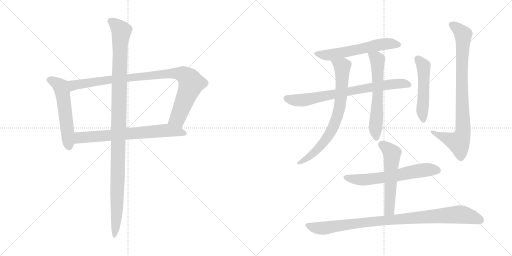
t = 0.00 s
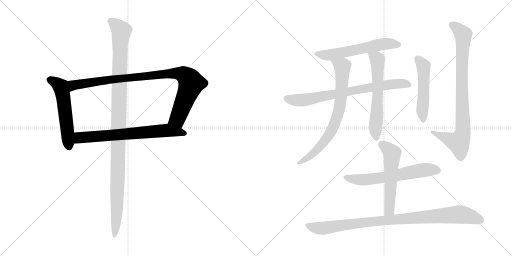
t = 2.20 s
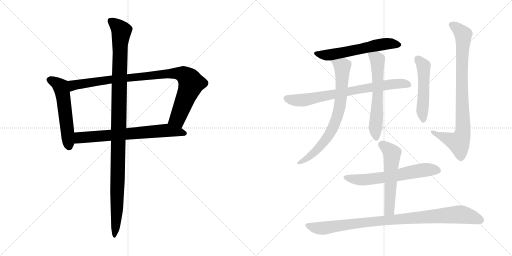
t = 4.41 s
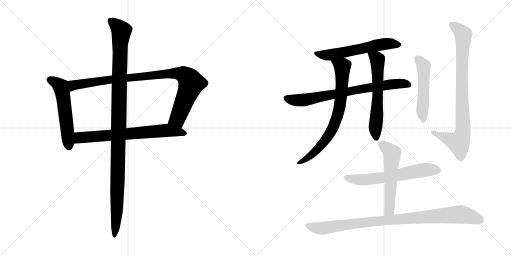
t = 6.61 s
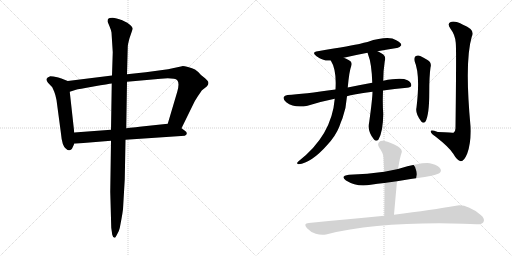
t = 8.81 s
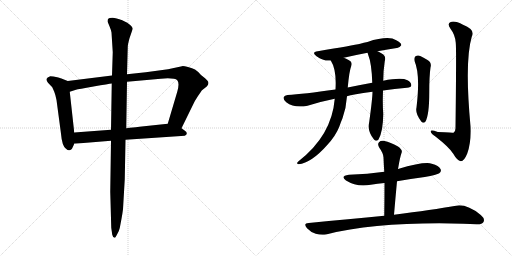
t = 11.02 s

The animated SVG that drew these frames (rendered in a browser with its animation timeline set to each time). Animation: 13 CSS @keyframes rules; one cycle of 11.02 s.

<svg version="1.1" viewBox="0 0 2048 1024" xmlns="http://www.w3.org/2000/svg">
  <g stroke="lightgray" stroke-dasharray="1,1" stroke-width="1" transform="scale(4, 4)">
    <line x1="0" y1="0" x2="256" y2="256"></line>
    <line x1="256" y1="0" x2="0" y2="256"></line>
    <line x1="128" y1="0" x2="128" y2="256"></line>
    <line x1="0" y1="128" x2="256" y2="128"></line>
    <line x1="256" y1="0" x2="512" y2="256"></line>
    <line x1="512" y1="0" x2="256" y2="256"></line>
    <line x1="384" y1="0" x2="384" y2="256"></line>
    <line x1="256" y1="128" x2="512" y2="128"></line>
  </g>
<g transform="scale(1, -1) translate(0, -850)">
   <style type="text/css">
    @keyframes keyframes0 {
      from {
       stroke: black;
       stroke-dashoffset: 555;
       stroke-width: 128;
       }
       64% {
       animation-timing-function: step-end;
       stroke: black;
       stroke-dashoffset: 0;
       stroke-width: 128;
       }
       to {
       stroke: black;
       stroke-width: 1024;
       }
       }
       #make-me-a-hanzi-animation-0 {
         animation: keyframes0 0.701660s both;
         animation-delay: 0.000000s;
         animation-timing-function: linear;
       }
    @keyframes keyframes1 {
      from {
       stroke: black;
       stroke-dashoffset: 954;
       stroke-width: 128;
       }
       76% {
       animation-timing-function: step-end;
       stroke: black;
       stroke-dashoffset: 0;
       stroke-width: 128;
       }
       to {
       stroke: black;
       stroke-width: 1024;
       }
       }
       #make-me-a-hanzi-animation-1 {
         animation: keyframes1 1.026367s both;
         animation-delay: 0.701660s;
         animation-timing-function: linear;
       }
    @keyframes keyframes2 {
      from {
       stroke: black;
       stroke-dashoffset: 698;
       stroke-width: 128;
       }
       69% {
       animation-timing-function: step-end;
       stroke: black;
       stroke-dashoffset: 0;
       stroke-width: 128;
       }
       to {
       stroke: black;
       stroke-width: 1024;
       }
       }
       #make-me-a-hanzi-animation-2 {
         animation: keyframes2 0.818034s both;
         animation-delay: 1.728027s;
         animation-timing-function: linear;
       }
    @keyframes keyframes3 {
      from {
       stroke: black;
       stroke-dashoffset: 1137;
       stroke-width: 128;
       }
       79% {
       animation-timing-function: step-end;
       stroke: black;
       stroke-dashoffset: 0;
       stroke-width: 128;
       }
       to {
       stroke: black;
       stroke-width: 1024;
       }
       }
       #make-me-a-hanzi-animation-3 {
         animation: keyframes3 1.175293s both;
         animation-delay: 2.546061s;
         animation-timing-function: linear;
       }
    @keyframes keyframes4 {
      from {
       stroke: black;
       stroke-dashoffset: 590;
       stroke-width: 128;
       }
       66% {
       animation-timing-function: step-end;
       stroke: black;
       stroke-dashoffset: 0;
       stroke-width: 128;
       }
       to {
       stroke: black;
       stroke-width: 1024;
       }
       }
       #make-me-a-hanzi-animation-4 {
         animation: keyframes4 0.730143s both;
         animation-delay: 3.721354s;
         animation-timing-function: linear;
       }
    @keyframes keyframes5 {
      from {
       stroke: black;
       stroke-dashoffset: 752;
       stroke-width: 128;
       }
       71% {
       animation-timing-function: step-end;
       stroke: black;
       stroke-dashoffset: 0;
       stroke-width: 128;
       }
       to {
       stroke: black;
       stroke-width: 1024;
       }
       }
       #make-me-a-hanzi-animation-5 {
         animation: keyframes5 0.861979s both;
         animation-delay: 4.451497s;
         animation-timing-function: linear;
       }
    @keyframes keyframes6 {
      from {
       stroke: black;
       stroke-dashoffset: 744;
       stroke-width: 128;
       }
       71% {
       animation-timing-function: step-end;
       stroke: black;
       stroke-dashoffset: 0;
       stroke-width: 128;
       }
       to {
       stroke: black;
       stroke-width: 1024;
       }
       }
       #make-me-a-hanzi-animation-6 {
         animation: keyframes6 0.855469s both;
         animation-delay: 5.313476s;
         animation-timing-function: linear;
       }
    @keyframes keyframes7 {
      from {
       stroke: black;
       stroke-dashoffset: 612;
       stroke-width: 128;
       }
       67% {
       animation-timing-function: step-end;
       stroke: black;
       stroke-dashoffset: 0;
       stroke-width: 128;
       }
       to {
       stroke: black;
       stroke-width: 1024;
       }
       }
       #make-me-a-hanzi-animation-7 {
         animation: keyframes7 0.748047s both;
         animation-delay: 6.168945s;
         animation-timing-function: linear;
       }
    @keyframes keyframes8 {
      from {
       stroke: black;
       stroke-dashoffset: 510;
       stroke-width: 128;
       }
       62% {
       animation-timing-function: step-end;
       stroke: black;
       stroke-dashoffset: 0;
       stroke-width: 128;
       }
       to {
       stroke: black;
       stroke-width: 1024;
       }
       }
       #make-me-a-hanzi-animation-8 {
         animation: keyframes8 0.665039s both;
         animation-delay: 6.916992s;
         animation-timing-function: linear;
       }
    @keyframes keyframes9 {
      from {
       stroke: black;
       stroke-dashoffset: 861;
       stroke-width: 128;
       }
       74% {
       animation-timing-function: step-end;
       stroke: black;
       stroke-dashoffset: 0;
       stroke-width: 128;
       }
       to {
       stroke: black;
       stroke-width: 1024;
       }
       }
       #make-me-a-hanzi-animation-9 {
         animation: keyframes9 0.950684s both;
         animation-delay: 7.582031s;
         animation-timing-function: linear;
       }
    @keyframes keyframes10 {
      from {
       stroke: black;
       stroke-dashoffset: 623;
       stroke-width: 128;
       }
       67% {
       animation-timing-function: step-end;
       stroke: black;
       stroke-dashoffset: 0;
       stroke-width: 128;
       }
       to {
       stroke: black;
       stroke-width: 1024;
       }
       }
       #make-me-a-hanzi-animation-10 {
         animation: keyframes10 0.756999s both;
         animation-delay: 8.532715s;
         animation-timing-function: linear;
       }
    @keyframes keyframes11 {
      from {
       stroke: black;
       stroke-dashoffset: 556;
       stroke-width: 128;
       }
       64% {
       animation-timing-function: step-end;
       stroke: black;
       stroke-dashoffset: 0;
       stroke-width: 128;
       }
       to {
       stroke: black;
       stroke-width: 1024;
       }
       }
       #make-me-a-hanzi-animation-11 {
         animation: keyframes11 0.702474s both;
         animation-delay: 9.289714s;
         animation-timing-function: linear;
       }
    @keyframes keyframes12 {
      from {
       stroke: black;
       stroke-dashoffset: 953;
       stroke-width: 128;
       }
       76% {
       animation-timing-function: step-end;
       stroke: black;
       stroke-dashoffset: 0;
       stroke-width: 128;
       }
       to {
       stroke: black;
       stroke-width: 1024;
       }
       }
       #make-me-a-hanzi-animation-12 {
         animation: keyframes12 1.025553s both;
         animation-delay: 9.992188s;
         animation-timing-function: linear;
       }
</style>
<path d="M 271.0 526.5 L 248.0 535.5 Q 246.0 537.5 229.0 541.5 Q 212.0 545.5 201.0 545.5 Q 188.0 541.5 186.0 534.5 Q 185.0 526.5 192.0 519.5 L 209.0 501.5 L 217.0 483.5 Q 222.0 471.5 226.0 450.5 L 244.0 315.5 Q 248.0 266.5 264.0 255.5 Q 276.0 243.5 286.0 253.5 Q 289.0 256.5 297.0 275.5 L 297.0 320.5 L 279.0 483.5 C 276.0 513.5 274.0 525.5 271.0 526.5 Z" fill="lightgray"></path> 
<path d="M 728.0 585.5 L 672.0 573.5 L 583.0 561.5 L 508.0 553.5 L 448.0 548.5 L 271.0 526.5 C 241.0 522.5 250.0 474.5 279.0 483.5 L 304.0 491.5 Q 312.0 493.5 374.0 504.5 Q 436.0 515.5 447.0 516.5 L 508.0 523.5 L 643.0 535.5 Q 699.0 539.5 709.0 529.5 Q 719.0 518.5 709.0 483.5 L 671.0 355.5 C 662.0 326.5 713.0 310.5 726.0 337.5 L 773.0 433.5 Q 778.0 445.5 792.0 466.5 Q 806.0 487.5 808.0 489.5 L 827.0 504.5 Q 839.0 517.5 830.0 527.5 Q 822.0 536.5 819.0 538.5 L 804.0 550.5 Q 790.0 566.5 780.0 572.5 Q 770.0 577.5 752.0 582.5 Q 734.0 586.5 728.0 585.5 Z" fill="lightgray"></path> 
<path d="M 297.0 275.5 L 444.0 287.5 L 502.0 291.5 L 739.0 307.5 Q 747.0 310.5 747.0 316.5 Q 748.0 322.5 737.0 329.5 L 726.0 337.5 C 702.0 355.5 697.0 358.5 671.0 355.5 L 567.0 344.5 Q 566.0 344.5 505.0 337.5 L 444.0 331.5 L 297.0 320.5 C 267.0 318.5 267.0 273.5 297.0 275.5 Z" fill="lightgray"></path> 
<path d="M 508.0 553.5 L 511.0 661.5 Q 511.0 672.5 518.0 697.5 L 531.0 735.5 Q 530.0 745.5 509.0 759.5 L 489.0 769.5 Q 464.0 779.5 450.0 779.5 Q 436.0 779.5 433.0 775.5 Q 430.0 772.5 430.0 764.5 L 438.0 745.5 Q 445.0 728.5 446.0 720.5 L 451.0 641.5 L 448.0 548.5 L 447.0 516.5 L 444.0 331.5 L 444.0 287.5 L 441.0 83.5 L 445.0 -60.5 L 449.0 -88.5 Q 452.0 -100.5 458.0 -100.5 Q 460.0 -103.5 468.0 -87.5 Q 477.0 -72.5 479.0 -61.5 L 486.0 -24.5 Q 490.0 -2.5 492.0 13.5 L 499.0 133.5 L 502.0 291.5 L 505.0 337.5 L 508.0 523.5 L 508.0 553.5 Z" fill="lightgray"></path> 
<path d="M 1510.0 645.5 Q 1552.0 652.5 1587.0 658.5 Q 1597.0 657.5 1605.0 669.5 Q 1606.0 679.5 1585.0 689.5 Q 1554.0 708.5 1470.0 682.5 Q 1455.0 679.5 1441.0 675.5 Q 1413.0 669.5 1271.0 645.5 Q 1244.0 641.5 1266.0 625.5 Q 1296.0 604.5 1323.0 608.5 L 1375.0 619.5 Q 1418.0 629.5 1470.0 639.5 L 1510.0 645.5 Z" fill="lightgray"></path> 
<path d="M 1532.0 488.5 Q 1577.0 495.5 1628.0 499.5 Q 1644.0 500.5 1645.0 508.5 Q 1646.0 520.5 1630.0 529.5 Q 1606.0 541.5 1533.0 527.5 L 1489.0 519.5 Q 1434.0 509.5 1391.0 500.5 L 1342.0 492.5 Q 1213.0 474.5 1150.0 470.5 Q 1138.0 469.5 1135.0 462.5 Q 1131.0 452.5 1145.0 441.5 Q 1178.0 416.5 1230.0 427.5 Q 1288.0 445.5 1339.0 455.5 L 1388.0 465.5 Q 1409.0 472.5 1490.0 483.5 L 1532.0 488.5 Z" fill="lightgray"></path> 
<path d="M 1323.0 608.5 Q 1347.0 571.5 1342.0 492.5 L 1339.0 455.5 Q 1327.0 308.5 1193.0 204.5 Q 1183.0 194.5 1194.0 193.5 Q 1246.0 199.5 1308.0 269.5 Q 1342.0 305.5 1357.0 343.5 Q 1363.0 361.5 1370.0 377.5 Q 1385.0 419.5 1388.0 465.5 L 1391.0 500.5 Q 1397.0 566.5 1405.0 586.5 Q 1411.0 602.5 1396.0 609.5 Q 1384.0 616.5 1375.0 619.5 C 1348.0 631.5 1309.0 635.5 1323.0 608.5 Z" fill="lightgray"></path> 
<path d="M 1490.0 483.5 Q 1490.0 458.5 1477.0 363.5 Q 1468.0 324.5 1496.0 292.5 Q 1505.0 282.5 1514.0 292.5 Q 1532.0 322.5 1533.0 394.5 Q 1530.0 428.5 1532.0 488.5 L 1533.0 527.5 Q 1533.0 567.5 1539.0 605.5 Q 1546.0 626.5 1527.0 636.5 Q 1518.0 642.5 1510.0 645.5 C 1483.0 658.5 1460.0 667.5 1470.0 639.5 Q 1471.0 638.5 1472.0 633.5 Q 1487.0 596.5 1489.0 519.5 L 1490.0 483.5 Z" fill="lightgray"></path> 
<path d="M 1658.0 606.5 Q 1682.0 552.5 1666.0 420.5 Q 1660.0 395.5 1685.0 364.5 Q 1694.0 354.5 1702.0 364.5 Q 1717.0 391.5 1717.0 479.5 Q 1717.0 546.5 1722.0 580.5 Q 1728.0 599.5 1710.0 610.5 Q 1697.0 619.5 1681.0 626.5 Q 1671.0 630.5 1662.0 625.5 Q 1655.0 619.5 1658.0 606.5 Z" fill="lightgray"></path> 
<path d="M 1823.0 679.5 Q 1826.0 658.5 1822.0 337.5 Q 1822.0 324.5 1814.0 319.5 Q 1813.0 319.5 1751.0 322.5 Q 1720.0 332.5 1723.0 323.5 Q 1724.0 316.5 1743.0 303.5 Q 1798.0 260.5 1813.0 235.5 Q 1829.0 207.5 1843.0 205.5 Q 1856.0 204.5 1869.0 236.5 Q 1885.0 278.5 1882.0 345.5 Q 1858.0 604.5 1887.0 703.5 Q 1903.0 731.5 1852.0 751.5 Q 1821.0 767.5 1803.0 762.5 Q 1787.0 756.5 1802.0 735.5 Q 1821.0 710.5 1823.0 679.5 Z" fill="lightgray"></path> 
<path d="M 1588.0 125.5 Q 1642.0 135.5 1699.0 142.5 Q 1748.0 151.5 1757.0 157.5 Q 1767.0 164.5 1762.0 174.5 Q 1756.0 187.5 1727.0 195.5 Q 1697.0 204.5 1592.0 174.5 L 1537.0 163.5 Q 1471.0 154.5 1396.0 151.5 Q 1359.0 147.5 1384.0 128.5 Q 1429.0 100.5 1483.0 111.5 Q 1510.0 115.5 1538.0 118.5 L 1588.0 125.5 Z" fill="lightgray"></path> 
<path d="M 1576.0 -8.5 Q 1582.0 61.5 1588.0 125.5 L 1592.0 174.5 Q 1592.0 177.5 1593.0 179.5 Q 1600.0 222.5 1607.0 241.5 Q 1610.0 251.5 1592.0 264.5 Q 1561.0 282.5 1538.0 286.5 Q 1523.0 289.5 1516.0 281.5 Q 1509.0 274.5 1516.0 261.5 Q 1534.0 236.5 1534.0 220.5 Q 1535.0 193.5 1537.0 163.5 L 1538.0 118.5 Q 1538.0 57.5 1537.0 -12.5 C 1537.0 -42.5 1573.0 -38.5 1576.0 -8.5 Z" fill="lightgray"></path> 
<path d="M 1537.0 -12.5 Q 1398.0 -25.5 1235.0 -41.5 Q 1211.0 -42.5 1228.0 -62.5 Q 1243.0 -78.5 1263.0 -84.5 Q 1285.0 -91.5 1304.0 -87.5 Q 1517.0 -35.5 1853.0 -44.5 Q 1881.0 -45.5 1906.0 -46.5 Q 1928.0 -47.5 1934.0 -37.5 Q 1941.0 -24.5 1923.0 -9.5 Q 1866.0 35.5 1824.0 27.5 Q 1731.0 11.5 1576.0 -8.5 L 1537.0 -12.5 Z" fill="lightgray"></path> 
      <clipPath id="make-me-a-hanzi-clip-0">
      <path d="M 271.0 526.5 L 248.0 535.5 Q 246.0 537.5 229.0 541.5 Q 212.0 545.5 201.0 545.5 Q 188.0 541.5 186.0 534.5 Q 185.0 526.5 192.0 519.5 L 209.0 501.5 L 217.0 483.5 Q 222.0 471.5 226.0 450.5 L 244.0 315.5 Q 248.0 266.5 264.0 255.5 Q 276.0 243.5 286.0 253.5 Q 289.0 256.5 297.0 275.5 L 297.0 320.5 L 279.0 483.5 C 276.0 513.5 274.0 525.5 271.0 526.5 Z" fill="lightgray"></path>
      </clipPath>
      <path clip-path="url(#make-me-a-hanzi-clip-0)" d="M 196.0 531.5 L 229.0 516.5 L 245.0 499.5 L 276.0 262.5 " fill="none" id="make-me-a-hanzi-animation-0" stroke-dasharray="427 854" stroke-linecap="round"></path>

      <clipPath id="make-me-a-hanzi-clip-1">
      <path d="M 728.0 585.5 L 672.0 573.5 L 583.0 561.5 L 508.0 553.5 L 448.0 548.5 L 271.0 526.5 C 241.0 522.5 250.0 474.5 279.0 483.5 L 304.0 491.5 Q 312.0 493.5 374.0 504.5 Q 436.0 515.5 447.0 516.5 L 508.0 523.5 L 643.0 535.5 Q 699.0 539.5 709.0 529.5 Q 719.0 518.5 709.0 483.5 L 671.0 355.5 C 662.0 326.5 713.0 310.5 726.0 337.5 L 773.0 433.5 Q 778.0 445.5 792.0 466.5 Q 806.0 487.5 808.0 489.5 L 827.0 504.5 Q 839.0 517.5 830.0 527.5 Q 822.0 536.5 819.0 538.5 L 804.0 550.5 Q 790.0 566.5 780.0 572.5 Q 770.0 577.5 752.0 582.5 Q 734.0 586.5 728.0 585.5 Z" fill="lightgray"></path>
      </clipPath>
      <path clip-path="url(#make-me-a-hanzi-clip-1)" d="M 283.0 491.5 L 295.0 510.5 L 398.0 526.5 L 667.0 555.5 L 732.0 553.5 L 757.0 533.5 L 765.0 516.5 L 710.0 375.5 L 680.0 360.5 " fill="none" id="make-me-a-hanzi-animation-1" stroke-dasharray="826 1652" stroke-linecap="round"></path>

      <clipPath id="make-me-a-hanzi-clip-2">
      <path d="M 297.0 275.5 L 444.0 287.5 L 502.0 291.5 L 739.0 307.5 Q 747.0 310.5 747.0 316.5 Q 748.0 322.5 737.0 329.5 L 726.0 337.5 C 702.0 355.5 697.0 358.5 671.0 355.5 L 567.0 344.5 Q 566.0 344.5 505.0 337.5 L 444.0 331.5 L 297.0 320.5 C 267.0 318.5 267.0 273.5 297.0 275.5 Z" fill="lightgray"></path>
      </clipPath>
      <path clip-path="url(#make-me-a-hanzi-clip-2)" d="M 304.0 283.5 L 321.0 300.5 L 670.0 329.5 L 737.0 316.5 " fill="none" id="make-me-a-hanzi-animation-2" stroke-dasharray="570 1140" stroke-linecap="round"></path>

      <clipPath id="make-me-a-hanzi-clip-3">
      <path d="M 508.0 553.5 L 511.0 661.5 Q 511.0 672.5 518.0 697.5 L 531.0 735.5 Q 530.0 745.5 509.0 759.5 L 489.0 769.5 Q 464.0 779.5 450.0 779.5 Q 436.0 779.5 433.0 775.5 Q 430.0 772.5 430.0 764.5 L 438.0 745.5 Q 445.0 728.5 446.0 720.5 L 451.0 641.5 L 448.0 548.5 L 447.0 516.5 L 444.0 331.5 L 444.0 287.5 L 441.0 83.5 L 445.0 -60.5 L 449.0 -88.5 Q 452.0 -100.5 458.0 -100.5 Q 460.0 -103.5 468.0 -87.5 Q 477.0 -72.5 479.0 -61.5 L 486.0 -24.5 Q 490.0 -2.5 492.0 13.5 L 499.0 133.5 L 502.0 291.5 L 505.0 337.5 L 508.0 523.5 L 508.0 553.5 Z" fill="lightgray"></path>
      </clipPath>
      <path clip-path="url(#make-me-a-hanzi-clip-3)" d="M 441.0 767.5 L 486.0 726.5 L 480.0 667.5 L 468.0 11.5 L 456.0 -92.5 " fill="none" id="make-me-a-hanzi-animation-3" stroke-dasharray="1009 2018" stroke-linecap="round"></path>

      <clipPath id="make-me-a-hanzi-clip-4">
      <path d="M 1510.0 645.5 Q 1552.0 652.5 1587.0 658.5 Q 1597.0 657.5 1605.0 669.5 Q 1606.0 679.5 1585.0 689.5 Q 1554.0 708.5 1470.0 682.5 Q 1455.0 679.5 1441.0 675.5 Q 1413.0 669.5 1271.0 645.5 Q 1244.0 641.5 1266.0 625.5 Q 1296.0 604.5 1323.0 608.5 L 1375.0 619.5 Q 1418.0 629.5 1470.0 639.5 L 1510.0 645.5 Z" fill="lightgray"></path>
      </clipPath>
      <path clip-path="url(#make-me-a-hanzi-clip-4)" d="M 1266.0 636.5 L 1325.0 631.5 L 1521.0 671.5 L 1566.0 675.5 L 1595.0 670.5 " fill="none" id="make-me-a-hanzi-animation-4" stroke-dasharray="462 924" stroke-linecap="round"></path>

      <clipPath id="make-me-a-hanzi-clip-5">
      <path d="M 1532.0 488.5 Q 1577.0 495.5 1628.0 499.5 Q 1644.0 500.5 1645.0 508.5 Q 1646.0 520.5 1630.0 529.5 Q 1606.0 541.5 1533.0 527.5 L 1489.0 519.5 Q 1434.0 509.5 1391.0 500.5 L 1342.0 492.5 Q 1213.0 474.5 1150.0 470.5 Q 1138.0 469.5 1135.0 462.5 Q 1131.0 452.5 1145.0 441.5 Q 1178.0 416.5 1230.0 427.5 Q 1288.0 445.5 1339.0 455.5 L 1388.0 465.5 Q 1409.0 472.5 1490.0 483.5 L 1532.0 488.5 Z" fill="lightgray"></path>
      </clipPath>
      <path clip-path="url(#make-me-a-hanzi-clip-5)" d="M 1145.0 457.5 L 1171.0 450.5 L 1218.0 450.5 L 1546.0 511.5 L 1594.0 516.5 L 1634.0 511.5 " fill="none" id="make-me-a-hanzi-animation-5" stroke-dasharray="624 1248" stroke-linecap="round"></path>

      <clipPath id="make-me-a-hanzi-clip-6">
      <path d="M 1323.0 608.5 Q 1347.0 571.5 1342.0 492.5 L 1339.0 455.5 Q 1327.0 308.5 1193.0 204.5 Q 1183.0 194.5 1194.0 193.5 Q 1246.0 199.5 1308.0 269.5 Q 1342.0 305.5 1357.0 343.5 Q 1363.0 361.5 1370.0 377.5 Q 1385.0 419.5 1388.0 465.5 L 1391.0 500.5 Q 1397.0 566.5 1405.0 586.5 Q 1411.0 602.5 1396.0 609.5 Q 1384.0 616.5 1375.0 619.5 C 1348.0 631.5 1309.0 635.5 1323.0 608.5 Z" fill="lightgray"></path>
      </clipPath>
      <path clip-path="url(#make-me-a-hanzi-clip-6)" d="M 1330.0 606.5 L 1369.0 580.5 L 1364.0 459.5 L 1351.0 391.5 L 1335.0 345.5 L 1289.0 273.5 L 1241.0 226.5 L 1199.0 199.5 " fill="none" id="make-me-a-hanzi-animation-6" stroke-dasharray="616 1232" stroke-linecap="round"></path>

      <clipPath id="make-me-a-hanzi-clip-7">
      <path d="M 1490.0 483.5 Q 1490.0 458.5 1477.0 363.5 Q 1468.0 324.5 1496.0 292.5 Q 1505.0 282.5 1514.0 292.5 Q 1532.0 322.5 1533.0 394.5 Q 1530.0 428.5 1532.0 488.5 L 1533.0 527.5 Q 1533.0 567.5 1539.0 605.5 Q 1546.0 626.5 1527.0 636.5 Q 1518.0 642.5 1510.0 645.5 C 1483.0 658.5 1460.0 667.5 1470.0 639.5 Q 1471.0 638.5 1472.0 633.5 Q 1487.0 596.5 1489.0 519.5 L 1490.0 483.5 Z" fill="lightgray"></path>
      </clipPath>
      <path clip-path="url(#make-me-a-hanzi-clip-7)" d="M 1477.0 638.5 L 1509.0 611.5 L 1512.0 479.5 L 1501.0 332.5 L 1505.0 298.5 " fill="none" id="make-me-a-hanzi-animation-7" stroke-dasharray="484 968" stroke-linecap="round"></path>

      <clipPath id="make-me-a-hanzi-clip-8">
      <path d="M 1658.0 606.5 Q 1682.0 552.5 1666.0 420.5 Q 1660.0 395.5 1685.0 364.5 Q 1694.0 354.5 1702.0 364.5 Q 1717.0 391.5 1717.0 479.5 Q 1717.0 546.5 1722.0 580.5 Q 1728.0 599.5 1710.0 610.5 Q 1697.0 619.5 1681.0 626.5 Q 1671.0 630.5 1662.0 625.5 Q 1655.0 619.5 1658.0 606.5 Z" fill="lightgray"></path>
      </clipPath>
      <path clip-path="url(#make-me-a-hanzi-clip-8)" d="M 1670.0 615.5 L 1695.0 578.5 L 1689.0 412.5 L 1694.0 369.5 " fill="none" id="make-me-a-hanzi-animation-8" stroke-dasharray="382 764" stroke-linecap="round"></path>

      <clipPath id="make-me-a-hanzi-clip-9">
      <path d="M 1823.0 679.5 Q 1826.0 658.5 1822.0 337.5 Q 1822.0 324.5 1814.0 319.5 Q 1813.0 319.5 1751.0 322.5 Q 1720.0 332.5 1723.0 323.5 Q 1724.0 316.5 1743.0 303.5 Q 1798.0 260.5 1813.0 235.5 Q 1829.0 207.5 1843.0 205.5 Q 1856.0 204.5 1869.0 236.5 Q 1885.0 278.5 1882.0 345.5 Q 1858.0 604.5 1887.0 703.5 Q 1903.0 731.5 1852.0 751.5 Q 1821.0 767.5 1803.0 762.5 Q 1787.0 756.5 1802.0 735.5 Q 1821.0 710.5 1823.0 679.5 Z" fill="lightgray"></path>
      </clipPath>
      <path clip-path="url(#make-me-a-hanzi-clip-9)" d="M 1809.0 748.5 L 1834.0 732.5 L 1853.0 708.5 L 1847.0 575.5 L 1851.0 318.5 L 1835.0 280.5 L 1729.0 321.5 " fill="none" id="make-me-a-hanzi-animation-9" stroke-dasharray="733 1466" stroke-linecap="round"></path>

      <clipPath id="make-me-a-hanzi-clip-10">
      <path d="M 1588.0 125.5 Q 1642.0 135.5 1699.0 142.5 Q 1748.0 151.5 1757.0 157.5 Q 1767.0 164.5 1762.0 174.5 Q 1756.0 187.5 1727.0 195.5 Q 1697.0 204.5 1592.0 174.5 L 1537.0 163.5 Q 1471.0 154.5 1396.0 151.5 Q 1359.0 147.5 1384.0 128.5 Q 1429.0 100.5 1483.0 111.5 Q 1510.0 115.5 1538.0 118.5 L 1588.0 125.5 Z" fill="lightgray"></path>
      </clipPath>
      <path clip-path="url(#make-me-a-hanzi-clip-10)" d="M 1388.0 141.5 L 1447.0 130.5 L 1554.0 143.5 L 1682.0 168.5 L 1751.0 168.5 " fill="none" id="make-me-a-hanzi-animation-10" stroke-dasharray="495 990" stroke-linecap="round"></path>

      <clipPath id="make-me-a-hanzi-clip-11">
      <path d="M 1576.0 -8.5 Q 1582.0 61.5 1588.0 125.5 L 1592.0 174.5 Q 1592.0 177.5 1593.0 179.5 Q 1600.0 222.5 1607.0 241.5 Q 1610.0 251.5 1592.0 264.5 Q 1561.0 282.5 1538.0 286.5 Q 1523.0 289.5 1516.0 281.5 Q 1509.0 274.5 1516.0 261.5 Q 1534.0 236.5 1534.0 220.5 Q 1535.0 193.5 1537.0 163.5 L 1538.0 118.5 Q 1538.0 57.5 1537.0 -12.5 C 1537.0 -42.5 1573.0 -38.5 1576.0 -8.5 Z" fill="lightgray"></path>
      </clipPath>
      <path clip-path="url(#make-me-a-hanzi-clip-11)" d="M 1528.0 271.5 L 1568.0 237.5 L 1558.0 16.5 L 1543.0 -4.5 " fill="none" id="make-me-a-hanzi-animation-11" stroke-dasharray="428 856" stroke-linecap="round"></path>

      <clipPath id="make-me-a-hanzi-clip-12">
      <path d="M 1537.0 -12.5 Q 1398.0 -25.5 1235.0 -41.5 Q 1211.0 -42.5 1228.0 -62.5 Q 1243.0 -78.5 1263.0 -84.5 Q 1285.0 -91.5 1304.0 -87.5 Q 1517.0 -35.5 1853.0 -44.5 Q 1881.0 -45.5 1906.0 -46.5 Q 1928.0 -47.5 1934.0 -37.5 Q 1941.0 -24.5 1923.0 -9.5 Q 1866.0 35.5 1824.0 27.5 Q 1731.0 11.5 1576.0 -8.5 L 1537.0 -12.5 Z" fill="lightgray"></path>
      </clipPath>
      <path clip-path="url(#make-me-a-hanzi-clip-12)" d="M 1231.0 -51.5 L 1295.0 -62.5 L 1440.0 -41.5 L 1834.0 -7.5 L 1870.0 -12.5 L 1921.0 -30.5 " fill="none" id="make-me-a-hanzi-animation-12" stroke-dasharray="825 1650" stroke-linecap="round"></path>

</g>
</svg>
